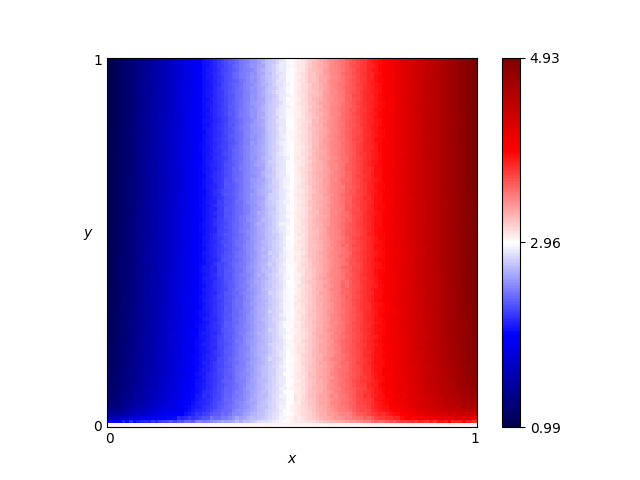

The file beside this chart, header and first rows:
x, y, score
0.46, 0.76, 2.821
0.54, 0.86, 3.126
0.16, 0.19, 1.683
0.61, 0.18, 3.433
0.82, 0.41, 4.202
0.72, 0.66, 3.827
0.63, 0.37, 3.466
0.41, 0.28, 2.636
0.16, 0.44, 1.64
0.8, 0.33, 4.131
0.84, 0.23, 4.277
0.25, 0.48, 2.005
0.62, 0.7, 3.414
0.78, 0.28, 4.039
0.03, 0.68, 1.13
0.57, 0.0, 3.0
0.69, 0.37, 3.712
0.46, 0.05, 2.861
0.65, 0.03, 3.428
0.56, 0.8, 3.213
0.28, 0.44, 2.106
0.65, 0.0, 3.0
0.57, 0.1, 3.241
0.44, 0.29, 2.754
0.63, 0.49, 3.465
0.26, 0.03, 2.209
0.92, 0.27, 4.597
0.69, 0.35, 3.71
0.79, 0.78, 4.099
0.3, 0.26, 2.2
0.98, 0.54, 4.845
0.25, 0.62, 1.996
0.55, 0.43, 3.164
0.19, 0.06, 1.887
0.14, 0.65, 1.556
0.09, 0.65, 1.368
0.92, 1.0, 4.621
0.51, 0.43, 3.015
0.36, 0.66, 2.413
0.33, 0.92, 2.289
0.01, 0.93, 1.034
0.25, 0.81, 1.977
0.9, 0.46, 4.534
0.3, 0.12, 2.248
0.87, 0.59, 4.42
0.8, 0.75, 4.135
0.93, 0.2, 4.616
0.34, 0.41, 2.355
0.05, 0.48, 1.227
0.9, 0.12, 4.465
0.59, 0.65, 3.315
0.72, 0.62, 3.834
0.29, 0.87, 2.132
0.02, 0.72, 1.081
0.8, 0.35, 4.13
0.09, 0.22, 1.401
0.05, 0.61, 1.219
0.49, 0.38, 2.94
0.62, 0.21, 3.456
0.79, 0.55, 4.088
... 10,141 more rows
